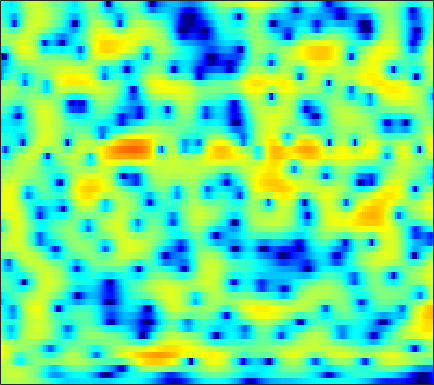

The table this chart was drawn from, first rows:
1.1132, 1.361, 1.6465, 1.8791, 2.0193, 2.1612, 2.2362, 2.2576, 2.2299, 2.1375, 1.9787, 1.8136, 1.5553, 1.2313, 0.94387, 0.50706, 0.02549, -0.36864, -0.93952, -1.5353, -2.1912, -2.6805, -3.3632, -4.0379
1.817, 2.119, 2.455, 2.714, 2.858, 2.979, 3.019, 2.992, 2.884, 2.694, 2.409, 2.139, 1.69, 1.141, 0.6637, -0.07068, -0.9306, -1.65, -2.721, -3.925, -5.231, -6.27, -7.654, -8.871
1.816, 2.138, 2.434, 2.593, 2.646, 2.63, 2.532, 2.422, 2.243, 2.036, 1.806, 1.607, 1.306, 0.9696, 0.6516, 0.1592, -0.4485, -0.9879, -1.832, -2.828, -3.962, -4.901, -6.132, -7.137
3.181, 3.008, 2.518, 1.733, 0.9281, -0.4484, -2.124, -3.504, -5.08, -5.568, -4.742, -3.745, -2.441, -1.387, -0.795, -0.2585, 0.06227, 0.1696, 0.1904, 0.121, -0.0009204, -0.09164, -0.1754, -0.1782
5.138, 4.752, 4.048, 3.112, 2.246, 0.8867, -0.6356, -1.768, -2.903, -3.235, -2.746, -2.144, -1.343, -0.7376, -0.4566, -0.339, -0.5044, -0.7996, -1.401, -2.201, -3.116, -3.772, -4.378, -4.431
4.492, 4.206, 3.777, 3.302, 2.934, 2.452, 2.002, 1.704, 1.361, 1.093, 0.8852, 0.7367, 0.525, 0.2342, -0.05683, -0.5809, -1.337, -2.077, -3.351, -5.043, -7.279, -9.302, -12.01, -12.58
2.734, 2.294, 1.729, 1.241, 0.9522, 0.6983, 0.5919, 0.6069, 0.7126, 0.8675, 1.024, 1.12, 1.189, 1.172, 1.09, 0.8777, 0.5389, 0.2115, -0.3252, -0.9303, -1.556, -2, -2.514, -2.891
0.1189, -1.169, -3.18, -5.349, -6.639, -6.883, -5.421, -3.958, -2.143, -0.6331, 0.5613, 1.273, 2.013, 2.54, 2.803, 2.996, 3.033, 2.958, 2.742, 2.409, 1.95, 1.532, 0.8817, 0.1249
-1.534, -2.866, -4.931, -7.173, -8.496, -8.631, -6.93, -5.297, -3.249, -1.514, -0.09087, 0.7924, 1.759, 2.49, 2.904, 3.281, 3.479, 3.515, 3.405, 3.132, 2.697, 2.266, 1.546, 0.6519
-1.929, -2.612, -3.461, -4.133, -4.422, -4.467, -4.096, -3.582, -2.66, -1.594, -0.5036, 0.2651, 1.183, 1.94, 2.392, 2.827, 3.07, 3.124, 3.027, 2.753, 2.311, 1.874, 1.179, 0.3823
-2.921, -3.854, -5.328, -7.039, -8.375, -9.595, -9.029, -7.507, -5.064, -2.801, -0.8916, 0.3098, 1.63, 2.634, 3.211, 3.729, 3.974, 3.99, 3.783, 3.323, 2.629, 1.96, 0.8859, -0.3375
-4.461, -5.055, -6.143, -7.72, -9.198, -10.87, -10.1, -7.936, -4.833, -2.206, -0.1121, 1.158, 2.514, 3.529, 4.087, 4.577, 4.766, 4.717, 4.386, 3.726, 2.693, 1.633, -0.2411, -2.811
-8.467, -7.195, -6.025, -5.195, -4.704, -4.043, -3.296, -2.63, -1.631, -0.5782, 0.4544, 1.185, 2.054, 2.786, 3.219, 3.623, 3.835, 3.847, 3.643, 3.171, 2.411, 1.654, 0.3677, -1.211
-6.805, -5.801, -4.718, -3.893, -3.416, -2.91, -2.489, -2.194, -1.796, -1.362, -0.8437, -0.4031, 0.247, 0.9297, 1.435, 2.046, 2.537, 2.797, 2.981, 2.973, 2.764, 2.48, 1.957, 1.292
-2.671, -2.615, -2.552, -2.591, -2.7, -2.98, -3.422, -3.878, -4.6, -5.296, -5.639, -5.414, -4.379, -2.868, -1.677, -0.2049, 1.011, 1.74, 2.479, 2.967, 3.224, 3.269, 3.163, 2.888
-1.381, -1.611, -1.979, -2.426, -2.844, -3.574, -4.616, -5.697, -7.794, -11.29, -18.42, -23.07, -12.39, -6.996, -4.365, -1.811, 0.03712, 1.089, 2.148, 2.877, 3.331, 3.517, 3.582, 3.458
-2.379, -2.803, -3.352, -3.815, -4.082, -4.364, -4.606, -4.783, -5.05, -5.255, -5.188, -4.832, -3.883, -2.589, -1.545, -0.2399, 0.8836, 1.583, 2.317, 2.825, 3.124, 3.23, 3.214, 3.036
-4.737, -6.042, -7.91, -9.135, -9.023, -7.639, -5.897, -4.714, -3.396, -2.318, -1.397, -0.7784, -0.006718, 0.7078, 1.197, 1.781, 2.256, 2.533, 2.775, 2.885, 2.857, 2.754, 2.509, 2.16
-4.479, -6.281, -9.648, -13.08, -12.19, -8.188, -4.915, -3.099, -1.275, 0.06018, 1.049, 1.618, 2.19, 2.591, 2.787, 2.926, 2.932, 2.847, 2.617, 2.264, 1.797, 1.377, 0.7647, 0.1348
-0.5162, -0.7518, -1.01, -1.032, -0.8333, -0.2746, 0.4765, 1.056, 1.759, 2.322, 2.703, 2.868, 2.925, 2.816, 2.639, 2.274, 1.784, 1.339, 0.6508, -0.1912, -1.223, -2.156, -3.635, -5.37
1.482, 1.75, 2.058, 2.336, 2.54, 2.802, 3.024, 3.147, 3.222, 3.153, 2.91, 2.599, 2.009, 1.211, 0.4988, -0.559, -1.661, -2.449, -3.401, -4.263, -5.185, -6.045, -7.712, -10.33
1.883, 2.268, 2.744, 3.16, 3.421, 3.678, 3.803, 3.793, 3.611, 3.207, 2.544, 1.851, 0.6309, -1.005, -2.556, -5.146, -8.307, -10.7, -12.09, -10.71, -8.985, -8.061, -7.309, -6.886
0.1156, 0.6947, 1.567, 2.403, 2.936, 3.471, 3.772, 3.83, 3.666, 3.227, 2.482, 1.717, 0.3794, -1.356, -2.97, -5.623, -8.887, -11.32, -12.51, -10.65, -8.355, -6.96, -5.5, -4.402
-6.742, -3.992, -1.149, 0.8632, 1.949, 2.947, 3.523, 3.708, 3.669, 3.317, 2.684, 2.035, 0.9606, -0.2882, -1.306, -2.663, -3.865, -4.563, -5.093, -5.102, -4.752, -4.312, -3.625, -2.925
-3.844, -2.138, -0.02067, 1.626, 2.538, 3.381, 3.834, 3.944, 3.817, 3.385, 2.681, 1.986, 0.8581, -0.4576, -1.527, -2.971, -4.301, -5.099, -5.693, -5.716, -5.311, -4.847, -4.162, -3.486
2.161, 2.552, 3.138, 3.677, 3.998, 4.259, 4.29, 4.151, 3.736, 3.063, 2.124, 1.236, -0.2065, -2.027, -3.685, -6.42, -10.01, -13.28, -15.83, -13.05, -9.838, -8.124, -6.57, -5.643
3.693, 4.005, 4.347, 4.564, 4.62, 4.524, 4.223, 3.852, 3.164, 2.267, 1.169, 0.221, -1.206, -2.853, -4.256, -6.432, -8.902, -10.7, -11.78, -10.73, -8.968, -7.853, -6.849, -6.489
3.481, 3.993, 4.463, 4.681, 4.665, 4.401, 3.851, 3.25, 2.214, 0.9348, -0.5012, -1.587, -2.896, -3.878, -4.393, -4.856, -5.145, -5.24, -5.23, -5.051, -4.783, -4.614, -4.515, -4.649
2.966, 3.736, 4.413, 4.717, 4.706, 4.369, 3.636, 2.803, 1.238, -0.9422, -3.911, -6.787, -10.79, -10.85, -8.713, -6.189, -4.505, -3.641, -2.891, -2.459, -2.267, -2.258, -2.414, -2.703
2.583, 3.359, 4.079, 4.447, 4.5, 4.26, 3.654, 2.936, 1.59, -0.2539, -2.654, -4.729, -7.146, -7.283, -6.059, -4.218, -2.792, -2.047, -1.432, -1.18, -1.262, -1.524, -2.12, -2.999
1.632, 2.26, 2.905, 3.321, 3.475, 3.471, 3.234, 2.908, 2.316, 1.566, 0.7595, 0.1881, -0.4145, -0.7432, -0.8138, -0.7655, -0.6664, -0.6398, -0.7112, -0.9674, -1.452, -1.993, -3.004, -4.469
0.2699, 0.8324, 1.44, 1.899, 2.147, 2.358, 2.433, 2.409, 2.275, 2.053, 1.772, 1.54, 1.23, 0.9171, 0.6899, 0.3866, 0.05072, -0.2307, -0.6668, -1.184, -1.785, -2.296, -3.076, -3.953
-0.8342, -0.3521, 0.1996, 0.6762, 0.9937, 1.364, 1.667, 1.847, 2, 2.074, 2.051, 1.974, 1.797, 1.523, 1.247, 0.796, 0.2379, -0.2353, -0.9396, -1.671, -2.356, -2.784, -3.199, -3.402
-1.663, -1.533, -1.24, -0.7704, -0.3281, 0.3138, 0.9393, 1.358, 1.829, 2.18, 2.406, 2.487, 2.47, 2.299, 2.043, 1.499, 0.7016, -0.09316, -1.419, -3.013, -4.638, -5.534, -5.747, -4.89
-4.115, -5.389, -6.055, -4.931, -3.513, -1.727, -0.3281, 0.4651, 1.28, 1.873, 2.351, 2.651, 2.955, 3.11, 3.091, 2.793, 2.093, 1.218, -0.5673, -3.394, -8.315, -15.71, -15.02, -7.025
-6.401, -10.32, -14.31, -9.533, -6.477, -3.966, -2.593, -2.062, -1.792, -1.657, -1.258, -0.6426, 0.4889, 1.634, 2.343, 2.985, 3.197, 3.08, 2.542, 1.692, 0.723, 0.1843, 0.00279, 0.3838
-2.824, -3.544, -4.154, -4.285, -4.253, -4.288, -4.783, -5.649, -7.894, -12.39, -18.67, -12.44, -6.105, -2.327, -0.4007, 1.412, 2.606, 3.187, 3.638, 3.788, 3.771, 3.679, 3.49, 3.208
-3.742, -3.823, -3.972, -4.191, -4.404, -4.817, -5.447, -6.104, -7.144, -8.128, -8.179, -7.225, -5.094, -2.851, -1.341, 0.3246, 1.613, 2.344, 3.065, 3.522, 3.752, 3.787, 3.667, 3.358
-6.176, -5.719, -5.381, -5.304, -5.357, -5.54, -5.744, -5.856, -5.866, -5.605, -4.999, -4.314, -3.183, -1.911, -0.9584, 0.2376, 1.273, 1.924, 2.609, 3.096, 3.367, 3.444, 3.378, 3.133
-6.77, -6.232, -5.95, -6.042, -6.323, -6.875, -7.444, -7.708, -7.624, -6.89, -5.665, -4.582, -3.092, -1.653, -0.6641, 0.5117, 1.507, 2.129, 2.78, 3.23, 3.478, 3.542, 3.464, 3.209
-4.582, -4.561, -4.86, -5.614, -6.561, -8.466, -11.5, -14.82, -17.89, -13.04, -8.469, -5.983, -3.42, -1.457, -0.2612, 1.036, 2.051, 2.653, 3.253, 3.636, 3.83, 3.84, 3.69, 3.348
-1.933, -2.124, -2.611, -3.437, -4.289, -5.795, -7.673, -9.041, -9.68, -8.171, -5.787, -4.065, -2.107, -0.5202, 0.4506, 1.51, 2.323, 2.786, 3.232, 3.499, 3.592, 3.547, 3.327, 2.91
-0.08511, -0.2108, -0.5071, -0.9262, -1.305, -1.851, -2.334, -2.585, -2.657, -2.378, -1.82, -1.275, -0.507, 0.2413, 0.749, 1.312, 1.739, 1.964, 2.154, 2.231, 2.201, 2.134, 1.963, 1.671
1.045, 1.002, 0.8925, 0.7248, 0.545, 0.2699, -0.01947, -0.2216, -0.4367, -0.5592, -0.5426, -0.45, -0.2186, 0.06589, 0.2815, 0.4876, 0.5505, 0.4875, 0.2535, -0.08993, -0.3873, -0.4926, -0.3929, -0.09771
1.163, 1.258, 1.371, 1.39, 1.324, 1.095, 0.6777, 0.2525, -0.4456, -1.196, -1.8, -2.023, -1.888, -1.404, -1.005, -0.6173, -0.6158, -0.9601, -2.002, -3.833, -6.267, -7.548, -6.18, -3.2
-2.242, -1.573, -0.7445, -0.1639, 0.06928, 0.02802, -0.4739, -1.218, -2.829, -5.435, -9.486, -12.44, -10.11, -5.933, -3.816, -2.089, -1.339, -1.355, -2.124, -3.817, -6.443, -7.932, -6.143, -2.57
-10.61, -7.817, -5.407, -3.832, -3.09, -2.576, -2.576, -2.944, -3.937, -5.527, -7.425, -8.29, -7.418, -5.267, -3.732, -2.201, -1.241, -0.8326, -0.6132, -0.6099, -0.594, -0.4311, 0.1042, 0.9515
-10.38, -9.09, -7.481, -6.031, -5.099, -4.076, -3.343, -2.973, -2.716, -2.611, -2.53, -2.388, -2.031, -1.498, -1.063, -0.5028, -0.0471, 0.2201, 0.4739, 0.652, 0.8445, 1.018, 1.302, 1.647
-9.883, -10.04, -9.25, -7.64, -6.237, -4.438, -2.938, -2.01, -1.036, -0.3221, 0.2015, 0.5009, 0.8095, 1.035, 1.142, 1.213, 1.216, 1.174, 1.086, 0.994, 0.9417, 0.9325, 0.973, 1.069
-13.66, -22.37, -18.61, -9.989, -6.558, -3.425, -1.246, -0.0165, 1.221, 2.1, 2.684, 2.943, 3.087, 3.016, 2.83, 2.406, 1.816, 1.293, 0.573, -0.0659, -0.5386, -0.7483, -0.8527, -0.8311
-4.064, -4.61, -4.268, -2.938, -1.675, -0.0209, 1.408, 2.285, 3.205, 3.86, 4.246, 4.361, 4.258, 3.84, 3.307, 2.265, 0.7844, -0.6241, -2.907, -5.292, -6.717, -6.642, -5.788, -5.093
0.5499, 0.4449, 0.5303, 0.8559, 1.224, 1.797, 2.409, 2.852, 3.384, 3.78, 4.003, 4.031, 3.835, 3.317, 2.668, 1.394, -0.4844, -2.447, -6.183, -12.06, -18.02, -14, -10.01, -8.48
1.395, 1.271, 1.103, 1.013, 1.012, 1.113, 1.353, 1.626, 2.071, 2.533, 2.921, 3.11, 3.181, 2.996, 2.654, 1.909, 0.8225, -0.1994, -1.714, -3.217, -4.336, -4.815, -5.213, -5.652
0.4847, 0.1395, -0.4838, -1.252, -1.846, -2.441, -2.532, -2.15, -1.185, 0.02037, 1.151, 1.857, 2.556, 2.963, 3.086, 3.009, 2.696, 2.344, 1.747, 1.068, 0.3724, -0.1512, -0.8593, -1.612
-1.435, -2.033, -3.25, -5.171, -7.302, -11.73, -16.74, -13.07, -7.374, -3.728, -1.219, 0.1736, 1.55, 2.497, 2.98, 3.368, 3.511, 3.478, 3.278, 2.946, 2.495, 2.09, 1.483, 0.7824
-3.083, -3.539, -4.502, -5.855, -7.117, -8.836, -9.519, -8.657, -6.378, -3.95, -1.866, -0.5799, 0.8057, 1.854, 2.437, 2.982, 3.288, 3.374, 3.337, 3.143, 2.816, 2.495, 1.975, 1.363
-3.704, -3.961, -4.454, -4.988, -5.308, -5.467, -5.207, -4.705, -3.68, -2.428, -1.137, -0.2163, 0.8694, 1.741, 2.25, 2.73, 2.997, 3.072, 3.02, 2.804, 2.462, 2.137, 1.623, 1.056
-3.556, -3.998, -4.752, -5.574, -6.042, -6.188, -5.567, -4.683, -3.2, -1.689, -0.307, 0.5993, 1.599, 2.353, 2.758, 3.095, 3.213, 3.172, 2.944, 2.555, 2.023, 1.558, 0.9019, 0.2455
